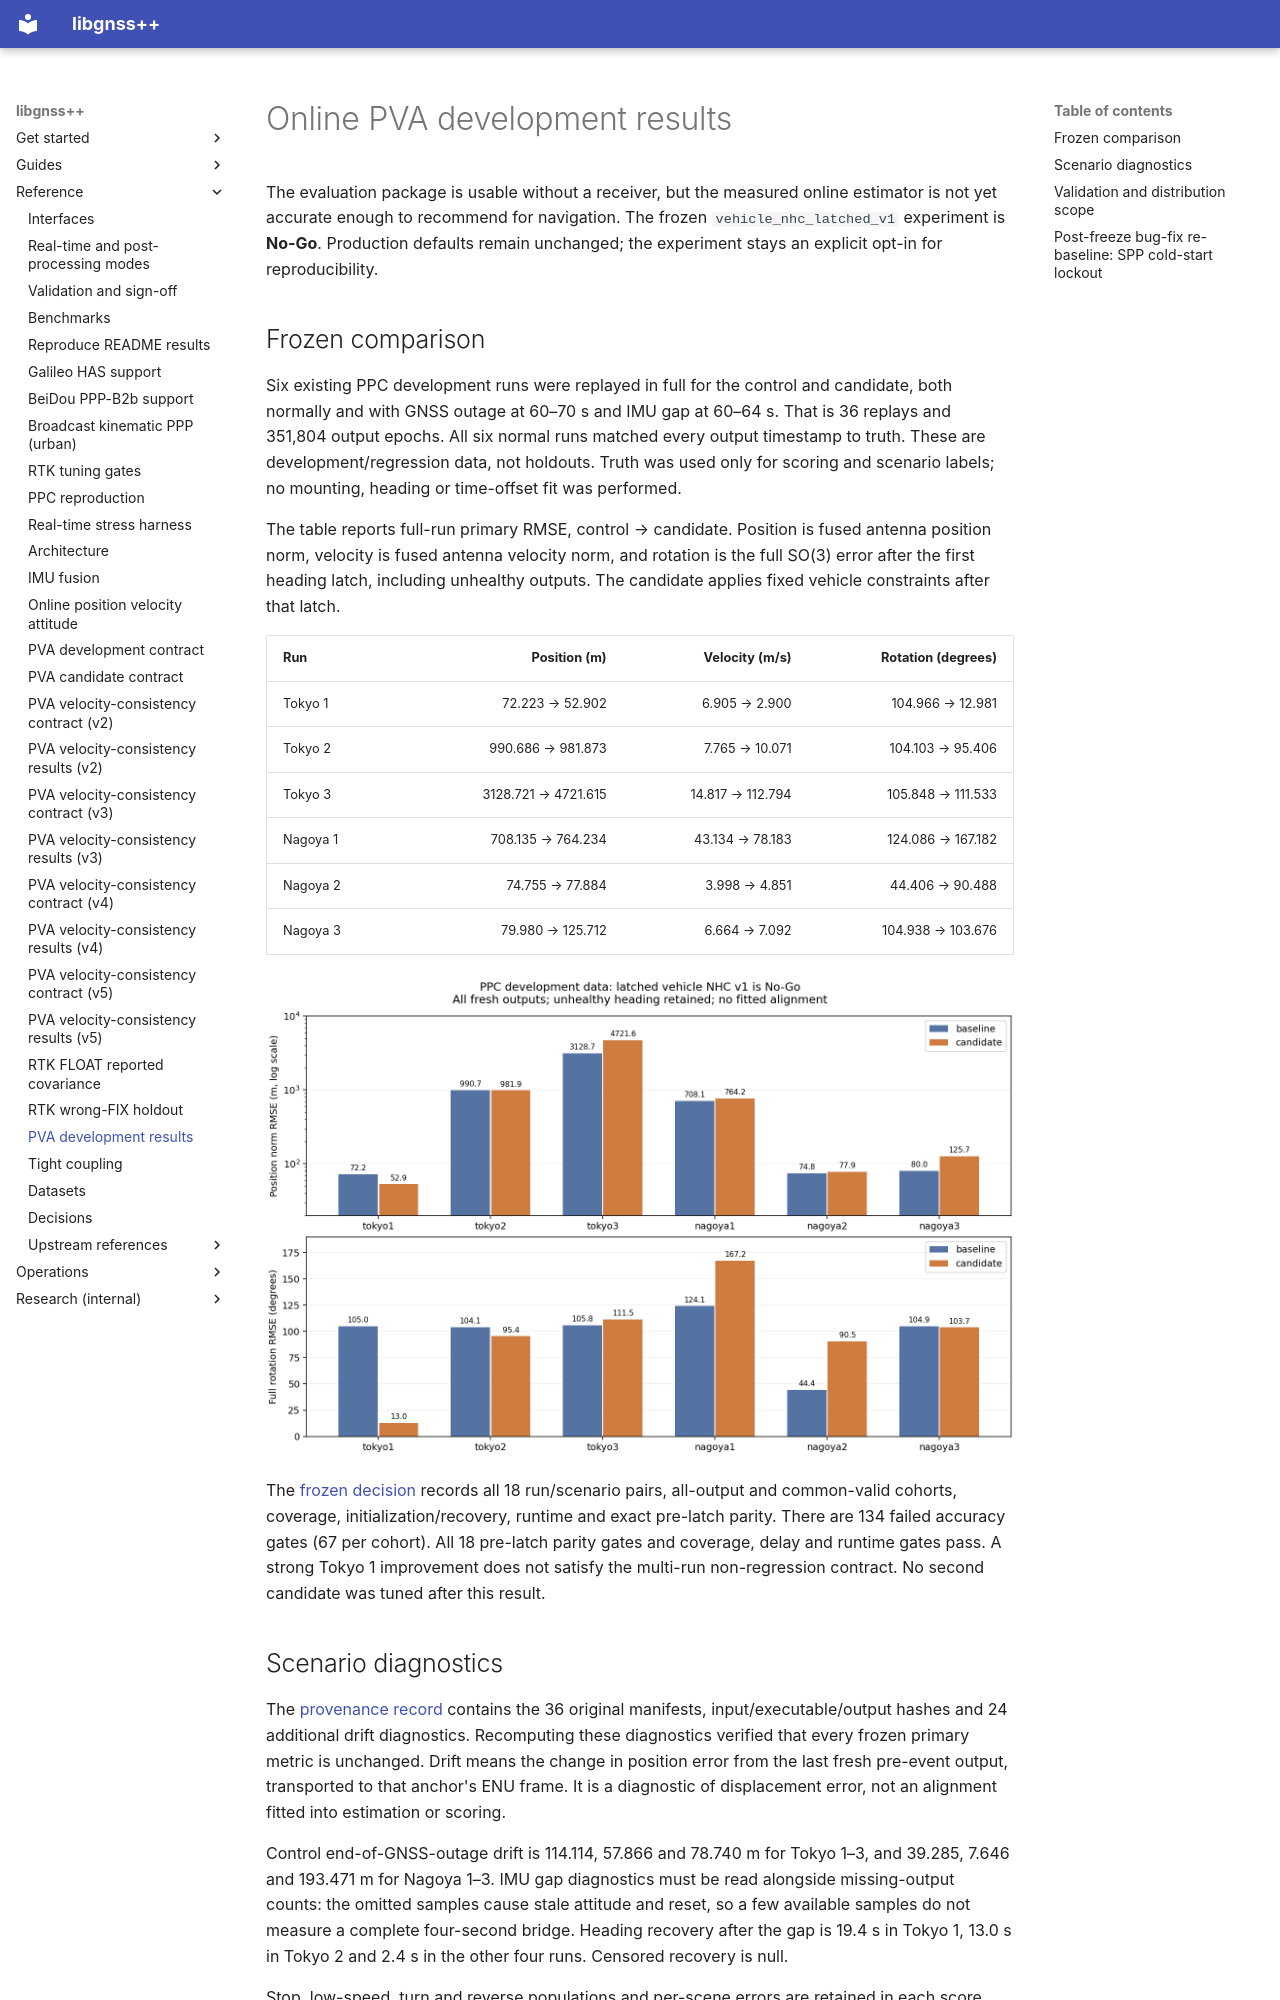

repository: rsasaki0109/gnssplusplus-library · page: online_pva_development_results/index.html · generator: mkdocs

# Online PVA development results

The evaluation package is usable without a receiver, but the measured online
estimator is not yet accurate enough to recommend for navigation. The frozen
`vehicle_nhc_latched_v1` experiment is **No-Go**. Production defaults remain
unchanged; the experiment stays an explicit opt-in for reproducibility.

## Frozen comparison

Six existing PPC development runs were replayed in full for the control and
candidate, both normally and with GNSS outage at 60–70 s and IMU gap at 60–64 s.
That is 36 replays and 351,804 output epochs. All six normal runs matched every
output timestamp to truth. These are development/regression data, not holdouts.
Truth was used only for scoring and scenario labels; no mounting, heading or
time-offset fit was performed.

The table reports full-run primary RMSE, control → candidate. Position is fused
antenna position norm, velocity is fused antenna velocity norm, and rotation
is the full SO(3) error after the first heading latch, including unhealthy
outputs. The candidate applies fixed vehicle constraints after that latch.

| Run | Position (m) | Velocity (m/s) | Rotation (degrees) |
| --- | ---: | ---: | ---: |
| Tokyo 1 | 72.223 → 52.902 | 6.905 → 2.900 | 104.966 → 12.981 |
| Tokyo 2 | 990.686 → 981.873 | 7.765 → 10.071 | 104.103 → 95.406 |
| Tokyo 3 | 3128.721 → 4721.615 | 14.817 → 112.794 | 105.848 → 111.533 |
| Nagoya 1 | 708.135 → 764.234 | 43.134 → 78.183 | 124.086 → 167.182 |
| Nagoya 2 | 74.755 → 77.884 | 3.998 → 4.851 | 44.406 → 90.488 |
| Nagoya 3 | 79.980 → 125.712 | 6.664 → 7.092 | 104.938 → 103.676 |

![Full-run position and rotation comparison](online_pva_development_scorecard.png)

The [frozen decision](online_pva_decision_v1.json) records all 18 run/scenario
pairs, all-output and common-valid cohorts, coverage, initialization/recovery,
runtime and exact pre-latch parity. There are 134 failed accuracy gates (67
per cohort). All 18 pre-latch parity gates and coverage, delay and runtime
gates pass. A strong Tokyo 1 improvement does not satisfy the multi-run
non-regression contract. No second candidate was tuned after this result.

## Scenario diagnostics

The [provenance record](online_pva_provenance_v1.json) contains the 36 original
manifests, input/executable/output hashes and 24 additional drift diagnostics.
Recomputing these diagnostics verified that every frozen primary metric is
unchanged. Drift means the change in position error from the last fresh
pre-event output, transported to that anchor's ENU frame. It is a diagnostic
of displacement error, not an alignment fitted into estimation or scoring.

Control end-of-GNSS-outage drift is 114.114, 57.866 and 78.740 m for Tokyo
1–3, and 39.285, 7.646 and 193.471 m for Nagoya 1–3. IMU gap diagnostics must
be read alongside missing-output counts: the omitted samples cause stale
attitude and reset, so a few available samples do not measure a complete
four-second bridge. Heading recovery after the gap is 19.4 s in Tokyo 1,
13.0 s in Tokyo 2 and 2.4 s in the other four runs. Censored recovery is null.

Stop, low-speed, turn and reverse populations and per-scene errors are retained
in each score. Nagoya 1 has 115 reverse labels, 96 with a latched heading, and
heading RMSE 115.469 degrees (P95 177.165). Nagoya 2 has 13 reverse labels
and heading RMSE 2.052 degrees; the other four runs have no reverse population.
Absence of such a scene is not evidence of robustness in it.

A fixed loose-only ablation improves the first 600 Tokyo 1 position outputs
but retains roughly 100-degree rotation RMSE. Recorded bias diagnostics show
large estimated gyro bias despite small observed angular rate. These support
weak observability/spurious bias learning as an investigation target; they do
not establish a single cause. The next estimator change needs a new contract.
